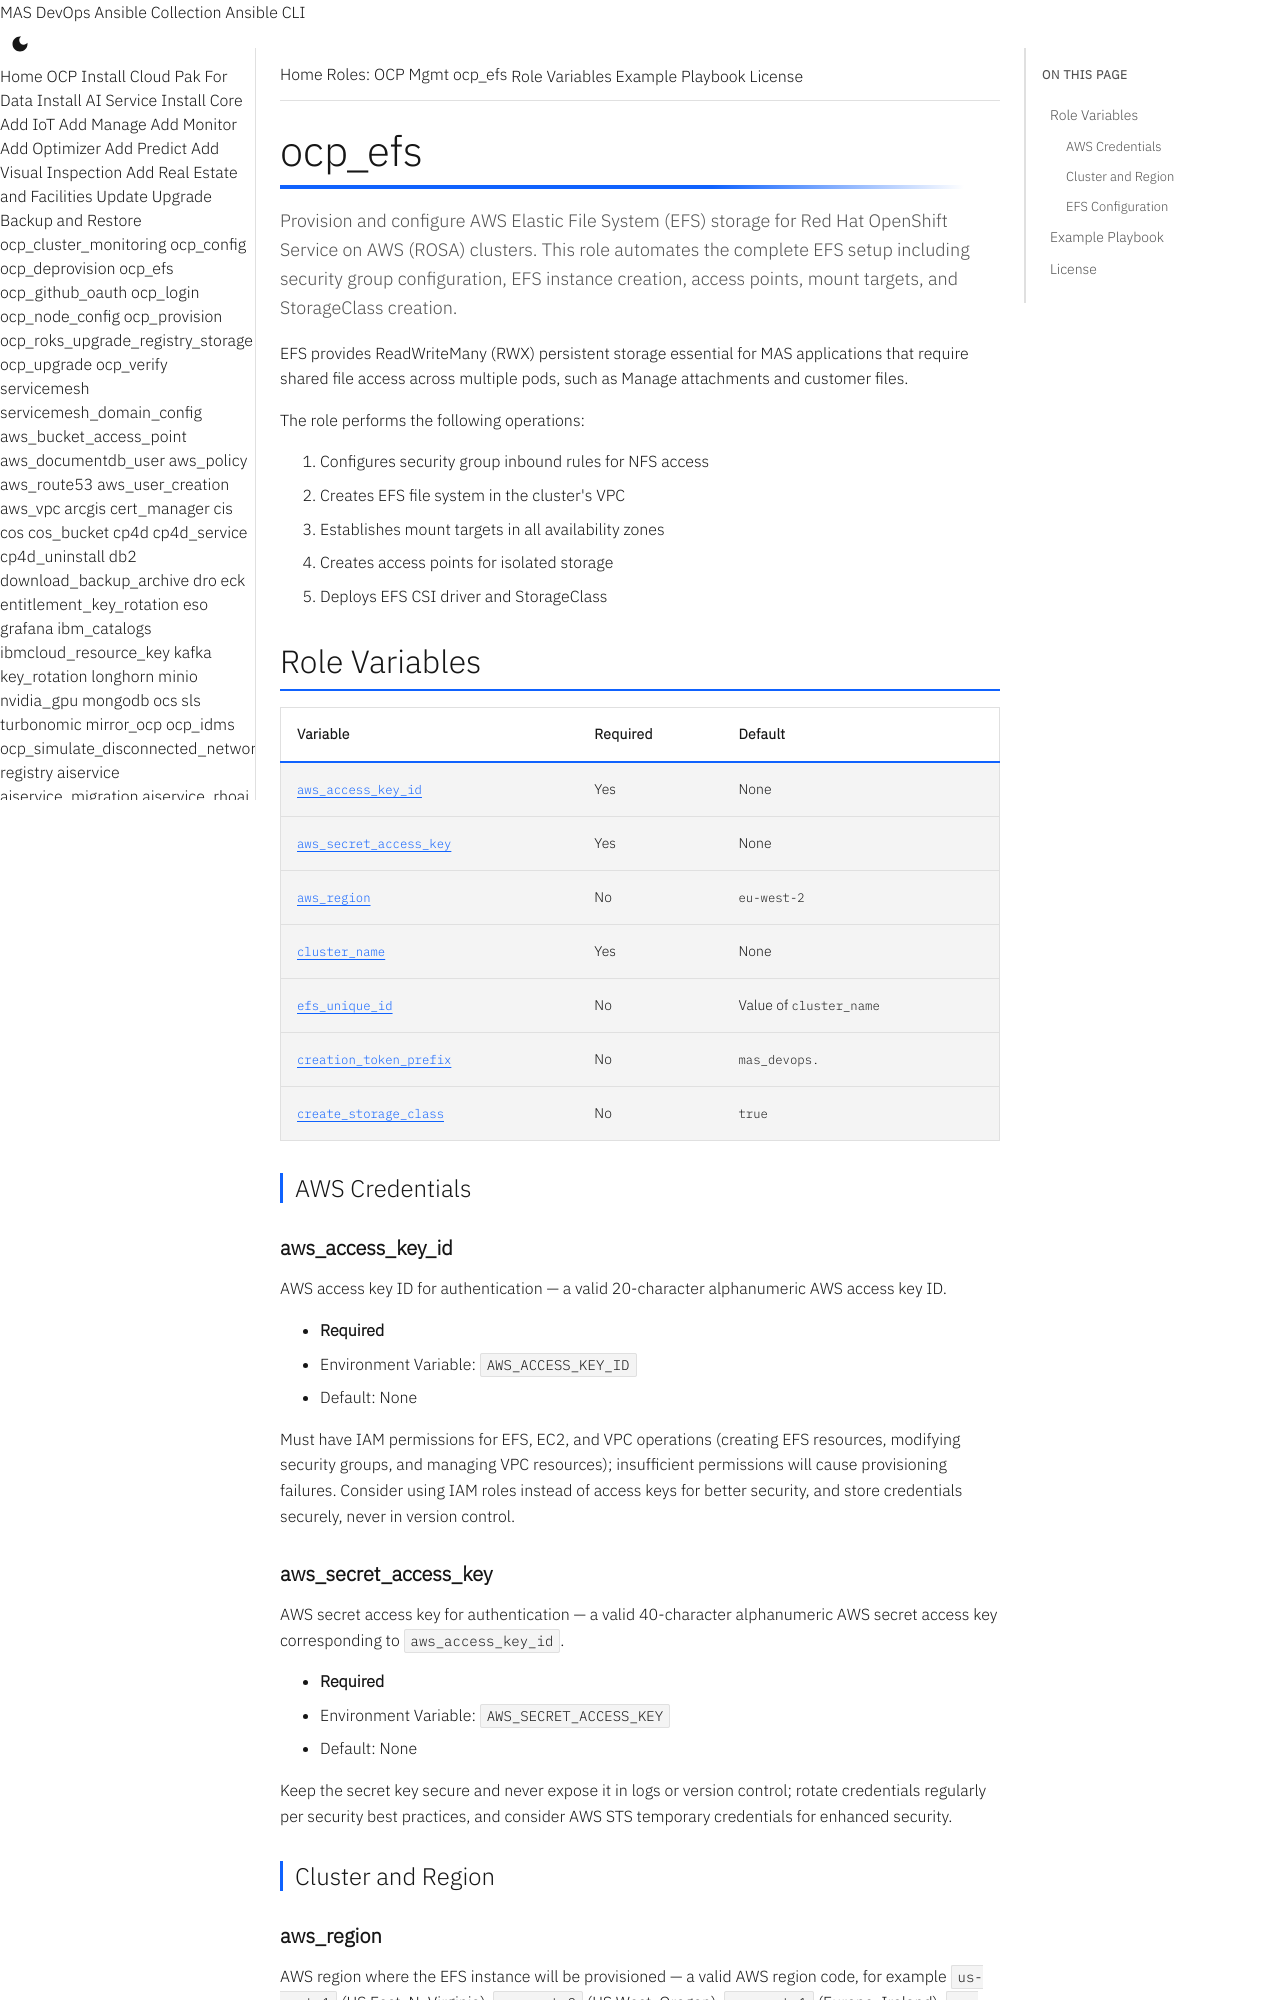

repository: ibm-mas/ansible-devops · page: roles/ocp_efs/index.html · generator: mkdocs

# ocp_efs

Provision and configure AWS Elastic File System (EFS) storage for Red Hat OpenShift Service on AWS (ROSA) clusters. This role automates the complete EFS setup including security group configuration, EFS instance creation, access points, mount targets, and StorageClass creation.

EFS provides ReadWriteMany (RWX) persistent storage essential for MAS applications that require shared file access across multiple pods, such as Manage attachments and customer files.

The role performs the following operations:

1. Configures security group inbound rules for NFS access
2. Creates EFS file system in the cluster's VPC
3. Establishes mount targets in all availability zones
4. Creates access points for isolated storage
5. Deploys EFS CSI driver and StorageClass

## Role Variables

| Variable | Required | Default |
|----------|----------|---------|
| [`aws_access_key_id`](#aws_access_key_id) | Yes | None |
| [`aws_secret_access_key`](#aws_secret_access_key) | Yes | None |
| [`aws_region`](#aws_region) | No | `eu-west-2` |
| [`cluster_name`](#cluster_name) | Yes | None |
| [`efs_unique_id`](#efs_unique_id) | No | Value of `cluster_name` |
| [`creation_token_prefix`](#creation_token_prefix) | No | `mas_devops.` |
| [`create_storage_class`](#create_storage_class) | No | `true` |

### AWS Credentials

#### aws_access_key_id

AWS access key ID for authentication — a valid 20-character alphanumeric AWS access key ID.

- **Required**
- Environment Variable: `AWS_ACCESS_KEY_ID`
- Default: None

Must have IAM permissions for EFS, EC2, and VPC operations (creating EFS resources, modifying security groups, and managing VPC resources); insufficient permissions will cause provisioning failures. Consider using IAM roles instead of access keys for better security, and store credentials securely, never in version control.

#### aws_secret_access_key

AWS secret access key for authentication — a valid 40-character alphanumeric AWS secret access key corresponding to `aws_access_key_id`.

- **Required**
- Environment Variable: `AWS_SECRET_ACCESS_KEY`
- Default: None

Keep the secret key secure and never expose it in logs or version control; rotate credentials regularly per security best practices, and consider AWS STS temporary credentials for enhanced security.

### Cluster and Region
